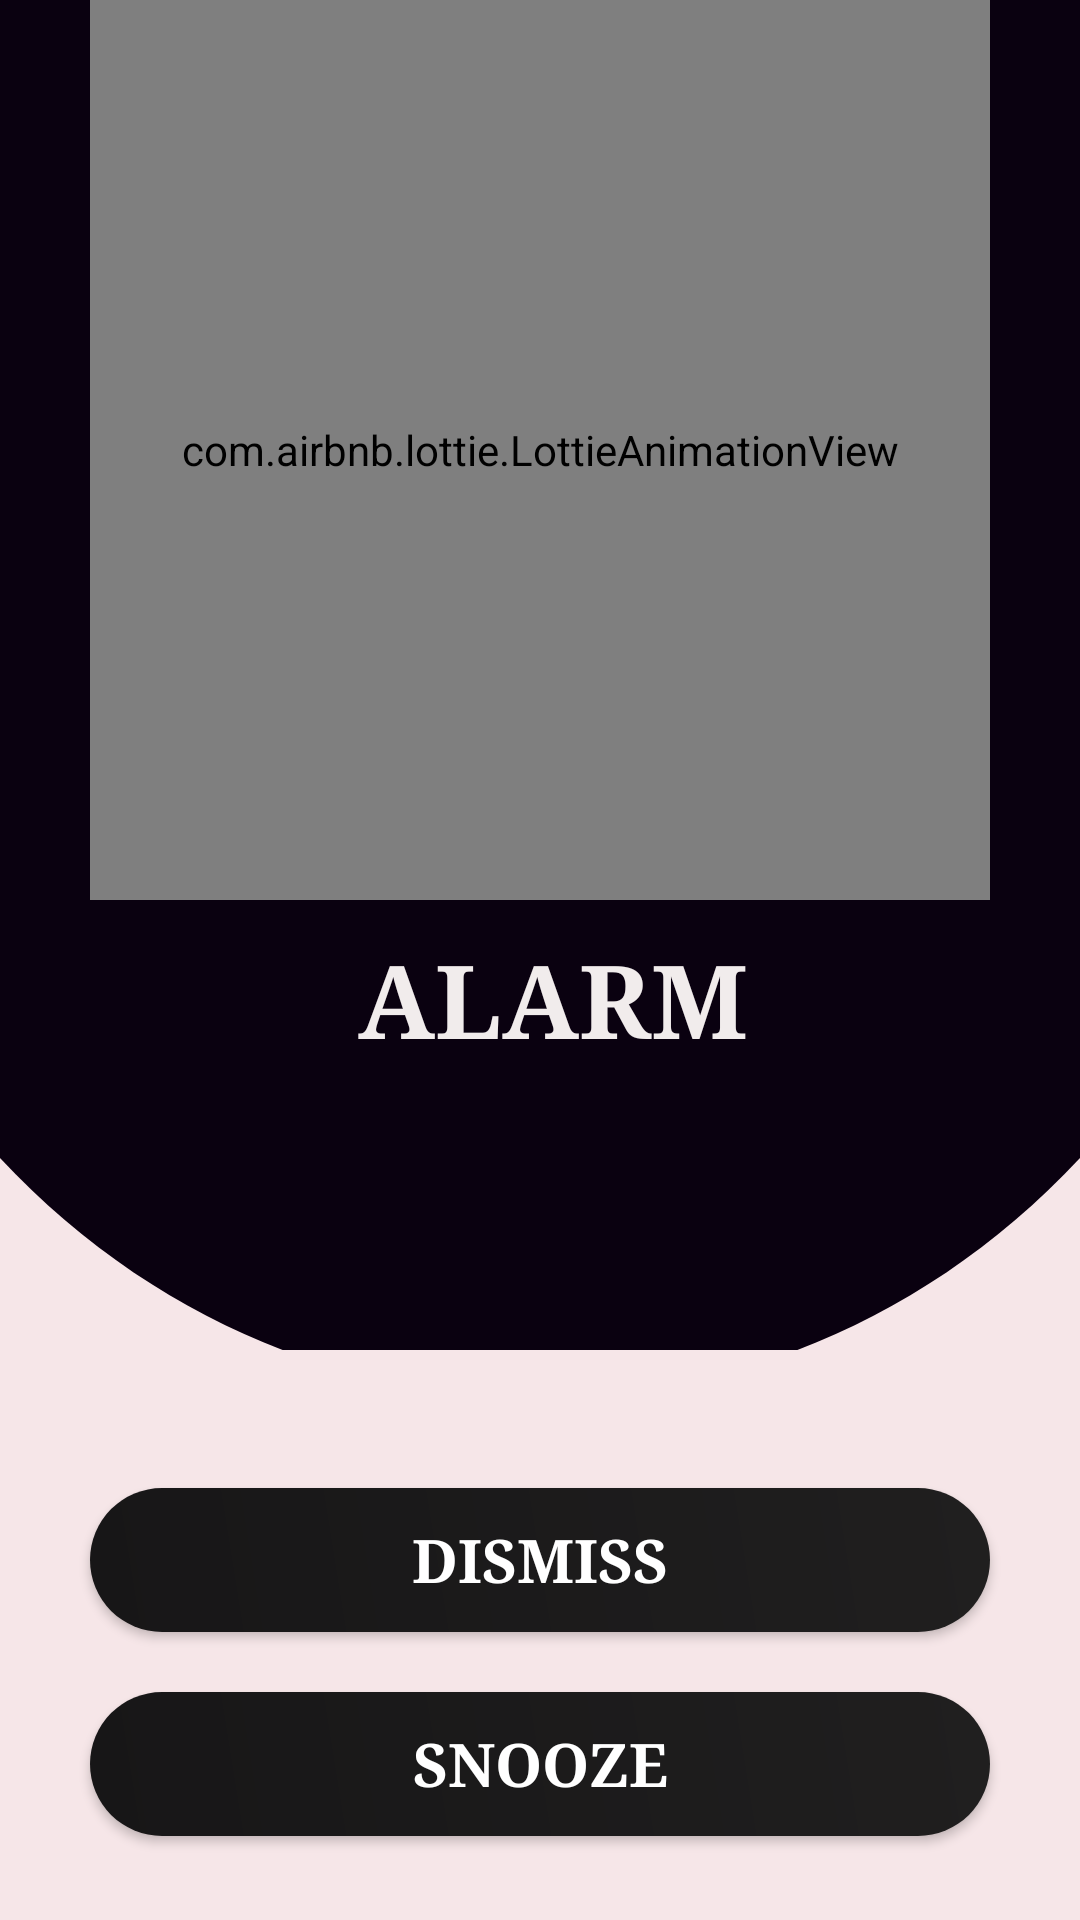

This screen was rendered from an Android layout file. Write that file and the resources it references.
<!-- AndroidManifest.xml: application theme Theme.AlarmApp -->
<!-- res/layout/activity_ring.xml -->
<?xml version="1.0" encoding="utf-8"?>
<layout xmlns:tools="http://schemas.android.com/tools"
    xmlns:android="http://schemas.android.com/apk/res/android"
    xmlns:app="http://schemas.android.com/apk/res-auto">
<FrameLayout
    android:layout_width="match_parent"
    android:layout_height="match_parent"
    tools:context=".ui.RingActivity"
    android:background="#F6E6E8"
    >

    <RelativeLayout
        android:layout_width="match_parent"
        android:layout_height="wrap_content"
        android:background="@drawable/ring_activity_round_header"/>







    <LinearLayout
        android:layout_width="match_parent"
        android:layout_height="match_parent"
        android:orientation="vertical">

        <com.airbnb.lottie.LottieAnimationView
            android:id="@+id/lottie_main"
            android:layout_width="300dp"
            android:layout_height="300dp"
            android:layout_gravity="center_horizontal"
            app:lottie_autoPlay="true"
            app:lottie_fileName="wakeup.json"
            app:lottie_loop="true"
            app:lottie_speed="1" />

        <TextView
            android:id="@+id/txt_alarm_title"
            android:layout_width="wrap_content"
            android:layout_height="wrap_content"
            android:layout_gravity="center_horizontal"
            android:layout_marginTop="10dp"
            android:baselineAligned="false"
            android:fontFamily="serif"
            android:text=" Alarm"
            android:textAlignment="textStart"
            android:textAllCaps="true"
            android:textColor="#F1ECEC"
            android:textSize="34sp"
            android:textStyle="bold" />

        <Button
            android:id="@+id/btn_dimiss"
            android:layout_width="300dp"
            android:layout_height="wrap_content"
            android:layout_gravity="center_horizontal"
            android:layout_marginTop="140dp"
            android:background="@drawable/custome_button"
            android:fontFamily="serif"
            android:padding="10dp"
            android:text="Dismiss"
            android:textAllCaps="true"
            android:textColor="@color/white"
            android:textSize="20sp"
            android:textStyle="bold" />

        <Button
            android:id="@+id/btn_snooze"
            android:layout_width="300dp"
            android:layout_height="wrap_content"
            android:layout_gravity="center_horizontal"
            android:layout_marginTop="20dp"
            android:background="@drawable/custome_button"
            android:fontFamily="serif"
            android:padding="10dp"
            android:text="Snooze"
            android:textAllCaps="true"
            android:textColor="@color/white"
            android:textSize="20sp"
            android:textStyle="bold" />
    </LinearLayout>


</FrameLayout>
</layout>
<!-- resources referenced by this layout -->
<resources>
  <color name="Minosa">#FCECA5</color>
  <color name="purple_200">#FFBB86FC</color>
  <color name="white">#FFFFFFFF</color>
  <!-- drawable custome_button (drawable) -->
  <?xml version="1.0" encoding="utf-8"?>
  <shape xmlns:android="http://schemas.android.com/apk/res/android"
      android:shape="rectangle">
      <gradient
          android:type="linear"
          android:angle="45"
          android:endColor="#201F1F"
          android:startColor="#171617"/>
      <corners android:radius="50dp"/>
  </shape>
  <!-- drawable ring_activity_round_header (drawable-v24) -->
  <vector xmlns:android="http://schemas.android.com/apk/res/android"
      xmlns:tools="http://schemas.android.com/tools"
      android:width="411dp"
      android:height="450dp"
      android:viewportWidth="411"
      android:viewportHeight="170"
      tools:ignore="VectorRaster">
  
      <path
          android:fillColor="#0A0110"
          android:fillType="evenOdd"
          android:pathData="M0,0L411,0L411,145.82L411,145.82C297.581,186.06 113.419,186.06 0,145.82L0,0Z" />
  </vector>
  <style name="Theme.AlarmApp" parent="Theme.AppCompat.DayNight.NoActionBar">
          
          <item name="colorPrimary">@color/purple_500</item>
          <item name="colorPrimaryVariant">@color/purple_700</item>
          <item name="colorOnPrimary">@color/white</item>
          
          <item name="colorSecondary">@color/teal_200</item>
          <item name="colorSecondaryVariant">@color/teal_700</item>
          <item name="colorOnSecondary">@color/black</item>
          
          <item name="android:statusBarColor">@color/blueWake</item>
          
      </style>
  <color name="purple_500">#FF6200EE</color>
  <color name="purple_700">#FF3700B3</color>
  <color name="teal_200">#FF03DAC5</color>
  <color name="teal_700">#FF018786</color>
  <color name="black">#FF000000</color>
  <color name="blueWake">#152746</color>
</resources>
